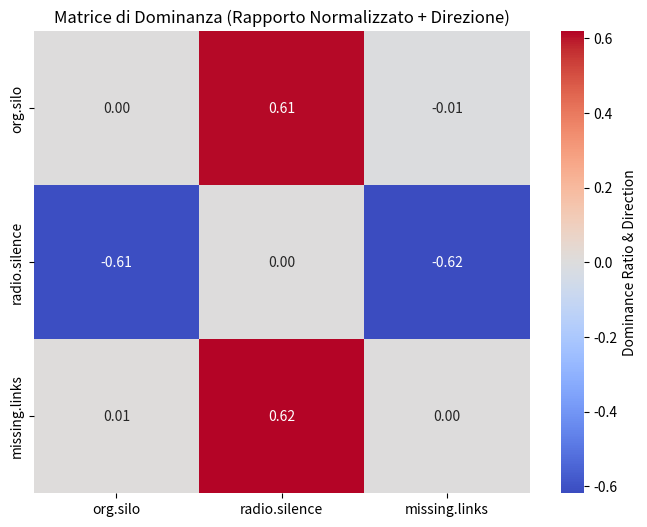
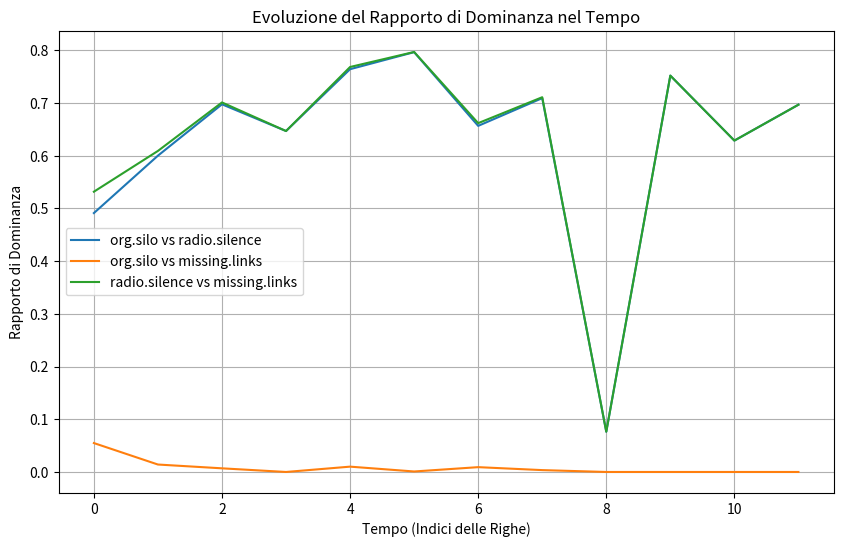

Reproduce these figures in Python, in order.
import pandas as pd
import numpy as np
import seaborn as sns
import matplotlib.pyplot as plt

# Dati
data = pd.DataFrame({
    "org.silo": [293, 384, 359, 275, 441, 538, 217, 141, 121, 120, 114, 151],
    "radio.silence": [100, 96, 64, 59, 59, 61, 45, 24, 141, 17, 26, 27],
    "missing.links": [327, 395, 364, 275, 450, 539, 221, 142, 121, 120, 114, 151]
})

# Crea una matrice di dominanza
columns = data.columns
dominance_matrix = np.zeros((len(columns), len(columns)))

# Calcola il rapporto e la direzione di dominanza per tutte le coppie di smells
for i in range(len(columns)):
    for j in range(len(columns)):
        if i != j:
            # Calcola il rapporto di dominanza (normalizzato)
            dominance_ratio = np.abs(data[columns[i]] - data[columns[j]]) / (data[columns[i]] + data[columns[j]] + 1e-9)

            # Calcola la direzione della dominanza (+1 se smell1 > smell2, -1 se smell2 > smell1)
            dominance_direction = np.sign(data[columns[i]] - data[columns[j]])

            # Combinare il rapporto e la direzione e calcolare la media
            dominance_matrix[i, j] = np.mean(dominance_ratio * dominance_direction)

# Creare un DataFrame dalla matrice
dominance_df = pd.DataFrame(dominance_matrix, columns=columns, index=columns)

# Mostra la matrice di dominanza
print("Matrice di Dominanza (Rapporto Normalizzato + Direzione):")
print(dominance_df)

# Visualizzare la matrice come heatmap
plt.figure(figsize=(8, 6))
sns.heatmap(dominance_df, annot=True, cmap="coolwarm", center=0, fmt=".2f",
            cbar_kws={'label': 'Dominance Ratio & Direction'})
plt.title('Matrice di Dominanza (Rapporto Normalizzato + Direzione)')
plt.show()

# Aggiungere grafico del cambiamento del rapporto di dominanza nel tempo per ogni coppia di colonne
plt.figure(figsize=(10, 6))

# Itera attraverso tutte le coppie di colonne
for i in range(len(columns)):
    for j in range(i + 1, len(columns)):  # Evita di ripetere la stessa coppia
        # Calcola il rapporto di dominanza per ogni riga del DataFrame
        dominance_ratio_series = np.abs(data[columns[i]] - data[columns[j]]) / (
                    data[columns[i]] + data[columns[j]] + 1e-9)

        # Traccia il grafico per questa coppia
        plt.plot(dominance_ratio_series, label=f'{columns[i]} vs {columns[j]}')

# Aggiungere dettagli al grafico
plt.title('Evoluzione del Rapporto di Dominanza nel Tempo')
plt.xlabel('Tempo (Indici delle Righe)')
plt.ylabel('Rapporto di Dominanza')
plt.legend()
plt.grid(True)
plt.show()
